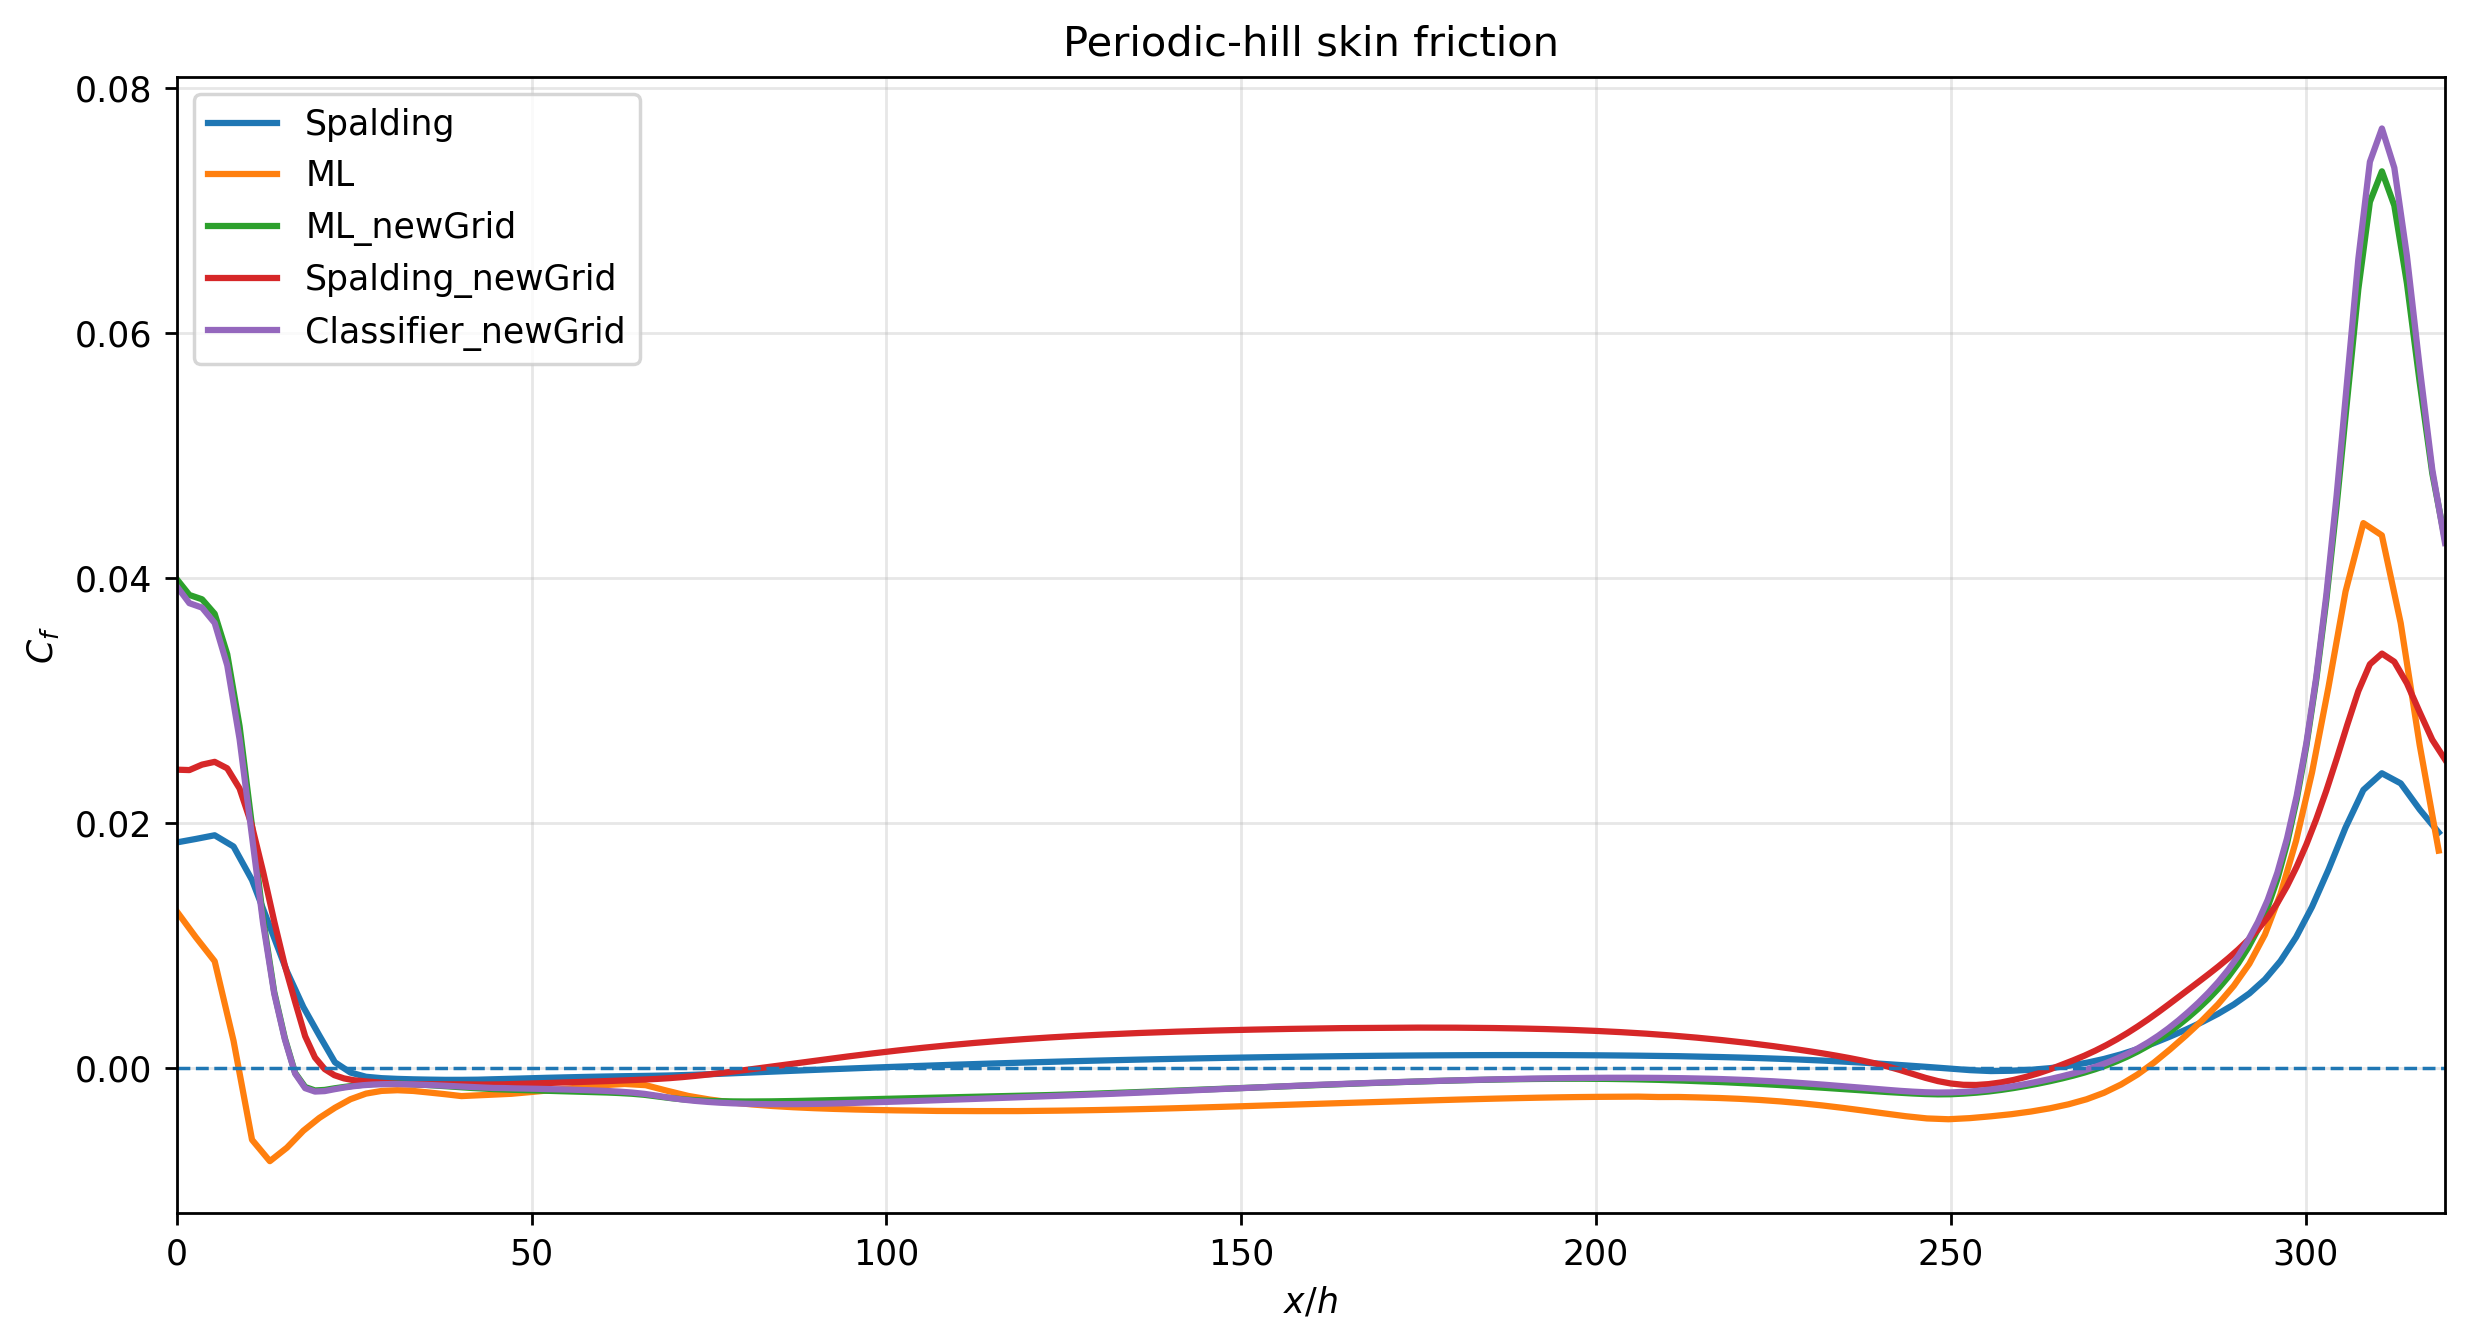

The file beside this chart, header and first rows:
x_over_h, Cf_Spalding, Cf_ML, Cf_ML_newGrid, Cf_Spalding_newGrid, Cf_Classifier_newGrid
0.000000000000000000e+00, 1.843199433333332984e-02, 1.281112466666666470e-02, 3.993997445211110858e-02, 2.437414754539999825e-02, 3.935365463826666355e-02
2.678464319642857916e+00, 1.871539108458333822e-02, 1.070370179578735738e-02, 3.846306911566509806e-02, 2.456353483516549030e-02, 3.778786751374144104e-02
5.353663143392857648e+00, 1.901732356229127868e-02, 8.729644497612527518e-03, 3.710036892490327365e-02, 2.501214173739612148e-02, 3.635138561303678795e-02
8.010580127321432542e+00, 1.809983664771135092e-02, 2.232482033501808575e-03, 3.080021179245576862e-02, 2.364127076971830541e-02, 2.981308047086578261e-02
1.061450204517857365e+01, 1.536196735220227670e-02, -5.846503902767754071e-03, 1.974534278830053502e-02, 1.975163880897497573e-02, 1.892743358301642378e-02
1.312647218267857774e+01, 1.156890995934494078e-02, -7.594029930765680211e-03, 8.562817391627107824e-03, 1.358525812363447702e-02, 8.340867320525217551e-03
1.553244542553571605e+01, 7.903736701208989926e-03, -6.493403915950090102e-03, 1.875004310383988036e-03, 7.782018411192491436e-03, 1.788844972140876417e-03
1.784582381660714034e+01, 4.989925098565500469e-03, -5.110625853087194352e-03, -1.329880272015927008e-03, 3.116650146008738409e-03, -1.417305476973065425e-03
2.009116427732142895e+01, 2.678345223817284529e-03, -4.066275975123786676e-03, -1.801087095407756175e-03, 4.532461383998027168e-04, -1.893905511602241238e-03
2.229527177732143528e+01, 4.810686970386781561e-04, -3.236549509896817067e-03, -1.640538428784754860e-03, -5.880065420789075533e-04, -1.712619456674198968e-03
2.448455781125000286e+01, -3.570301499119679189e-04, -2.536195358331479275e-03, -1.467763647559677722e-03, -9.340956150983113901e-04, -1.509685966150049480e-03
2.667852838089284973e+01, -7.022582849241972838e-04, -2.076650926117081658e-03, -1.337873454529595442e-03, -1.081756276048680349e-03, -1.374543072029941462e-03
2.888510815589285841e+01, -8.173247946557137596e-04, -1.856552475829778386e-03, -1.272265487217864649e-03, -1.188240929213350708e-03, -1.311444700520051623e-03
3.110597599875000441e+01, -8.750373746247613925e-04, -1.799442901977151227e-03, -1.269767939498015396e-03, -1.275626600277691243e-03, -1.300599553063854419e-03
3.334121031839285365e+01, -9.122275861077855071e-04, -1.860027190896574364e-03, -1.310962494785949776e-03, -1.310353691897262352e-03, -1.324394006750908214e-03
3.558988525232142308e+01, -9.355915014490448793e-04, -1.989533222264913866e-03, -1.385351420084592923e-03, -1.307438399467633844e-03, -1.374280739587979694e-03
3.785125368089284592e+01, -9.538943552035916359e-04, -2.127274005556305594e-03, -1.473305902302516398e-03, -1.305492957568369543e-03, -1.436973077421490903e-03
4.012903353803570639e+01, -9.532362423515560249e-04, -2.279592611149543722e-03, -1.562542320944301398e-03, -1.318984306196733158e-03, -1.501463963600196136e-03
4.243255716303571035e+01, -9.409981285888000544e-04, -2.217748257161849829e-03, -1.643726274315406629e-03, -1.333730715393340472e-03, -1.561901949553619632e-03
4.477327846660713817e+01, -9.040919899045480766e-04, -2.156588728055096327e-03, -1.712335222496350062e-03, -1.328130237942962708e-03, -1.617412764983799760e-03
4.716365859160713114e+01, -8.685534455963454022e-04, -2.092194020977327859e-03, -1.761984050443252950e-03, -1.301060776454434536e-03, -1.642239176716552397e-03
4.961736484160711314e+01, -8.272542944210693706e-04, -1.964389673761930341e-03, -1.803422137459060898e-03, -1.259554636567199529e-03, -1.670360853952752118e-03
5.214662794875001595e+01, -7.877878308332077585e-04, -1.828847621135981606e-03, -1.843303582006941251e-03, -1.213896418940086513e-03, -1.702653429062752927e-03
5.475846737732143765e+01, -7.507757857963186059e-04, -1.688368277574230948e-03, -1.884181836044041469e-03, -1.166958630979582877e-03, -1.741211091648327269e-03
5.745604068089283345e+01, -7.158232501291107632e-04, -1.535440085210854110e-03, -1.927499339557566579e-03, -1.117469436194379285e-03, -1.790341332975185600e-03
6.024116964517858008e+01, -6.831444374173103844e-04, -1.382902778502223496e-03, -1.980025992551268446e-03, -1.062402721492260735e-03, -1.851760998071232903e-03
6.311406748446427883e+01, -6.549701094551338117e-04, -1.289428131479666579e-03, -2.054872064443169239e-03, -9.988977586997006136e-04, -1.946725750635876868e-03
6.607289318089286212e+01, -6.305849526676551636e-04, -1.387846033771310272e-03, -2.187062120372195752e-03, -9.250598701686409131e-04, -2.110133392813866218e-03
6.908727859160714502e+01, -6.002002195152186716e-04, -1.840632581382357436e-03, -2.406851686895387140e-03, -8.265171377927674591e-04, -2.381242828972614505e-03
7.210323444875000121e+01, -5.533203666666666959e-04, -2.267379666666667105e-03, -2.573749090033397146e-03, -6.832534742802282490e-04, -2.611711928911219713e-03
7.509706127017857114e+01, -4.921309666666665462e-04, -2.561132333333332976e-03, -2.667440021511366562e-03, -5.054577489884135629e-04, -2.765204714158588876e-03
7.807133121660712050e+01, -4.242562666666668011e-04, -2.788501000000000087e-03, -2.709951021860669898e-03, -3.017744582723406359e-04, -2.862141762522544142e-03
8.102822196660713416e+01, -3.533561999999999966e-04, -2.960159000000000835e-03, -2.719686503180095919e-03, -8.287454529631470062e-05, -2.916037959331114777e-03
8.396960641303573425e+01, -2.819378000000000639e-04, -3.090779333333334121e-03, -2.707997025722354550e-03, 1.431789651312352835e-04, -2.941188820596199027e-03
8.689710714517855195e+01, -2.113205266666665799e-04, -3.190259333333332701e-03, -2.681326085432884660e-03, 3.713714858141665704e-04, -2.938773623177595891e-03
8.981213809160713879e+01, -1.421949300000000525e-04, -3.267131333333332666e-03, -2.646117285148704042e-03, 5.968620468369441323e-04, -2.917231576445951033e-03
9.271593939517856597e+01, -7.489086000000002923e-05, -3.327474666666665852e-03, -2.605813481675557739e-03, 8.183616298619677924e-04, -2.883081358159998199e-03
9.560960425232141802e+01, -9.520121139999990415e-06, -3.375326333333333699e-03, -2.564168436524584191e-03, 1.030620698246889231e-03, -2.834110795614584993e-03
9.849410205589288125e+01, 5.384862666666665528e-05, -3.413950666666666547e-03, -2.522241409405989298e-03, 1.234659031976287650e-03, -2.783580687247765115e-03
1.013702971630357013e+02, 1.152510633333332185e-04, -3.444595333333332673e-03, -2.482177591005884330e-03, 1.427582785841988644e-03, -2.730078050723518633e-03
1.042389633237499851e+02, 1.747834866666668149e-04, -3.465774666666666774e-03, -2.444276517655060311e-03, 1.608445459848605605e-03, -2.676056827909999679e-03
1.071007967880357086e+02, 2.315746333333332490e-04, -3.492714666666665510e-03, -2.407895466367248813e-03, 1.777813527533365781e-03, -2.620002568896948828e-03
1.099564269308928743e+02, 2.882619000000001411e-04, -3.498169666666667808e-03, -2.373875338578326517e-03, 1.934516095760300571e-03, -2.561266670573082715e-03
1.128064254487500051e+02, 3.404329666666666308e-04, -3.506061000000000854e-03, -2.338786582409562668e-03, 2.079471847255091009e-03, -2.502107455006472980e-03
1.156513134487500025e+02, 3.922858333333332495e-04, -3.504367666666665868e-03, -2.302058183260362670e-03, 2.212839017611673703e-03, -2.442356585798783741e-03
1.184915684130357363e+02, 4.412996333333334001e-04, -3.504708000000001343e-03, -2.262659857229675029e-03, 2.334903827937418862e-03, -2.383393177817625351e-03
1.213276301451785315e+02, 4.899025000000000211e-04, -3.486353666666666944e-03, -2.220748876171874889e-03, 2.446845641829634155e-03, -2.324917238560624076e-03
1.241599050380357596e+02, 5.343205666666666276e-04, -3.469536999999999535e-03, -2.175453769871302928e-03, 2.547977191672465540e-03, -2.265644886570799665e-03
1.269887705558928559e+02, 5.783050666666665314e-04, -3.446443333333333147e-03, -2.126486948204813193e-03, 2.640511902313387536e-03, -2.205032012727369938e-03
1.298145788951785562e+02, 6.200052333333333108e-04, -3.418617999999999570e-03, -2.071909675709373688e-03, 2.724048262827078425e-03, -2.141233289886036815e-03
1.326376602701785714e+02, 6.596950333333332370e-04, -3.386413333333333168e-03, -2.013040635102260074e-03, 2.799676676944568617e-03, -2.074504812631230120e-03
1.354583258237499876e+02, 6.974690000000000403e-04, -3.349856333333333606e-03, -1.951710663412648764e-03, 2.868149211159715106e-03, -2.004847463470837803e-03
1.382768701808928995e+02, 7.333786333333335017e-04, -3.309260999999999973e-03, -1.889402795338142446e-03, 2.929335640808763616e-03, -1.933342135740527329e-03
1.410935737880357124e+02, 7.674407000000001144e-04, -3.265165666666666310e-03, -1.826329316778918218e-03, 2.984942611347287007e-03, -1.860632179332923812e-03
1.439087051451785157e+02, 7.997023333333332746e-04, -3.218079666666666741e-03, -1.762519405662119499e-03, 3.034573035848858649e-03, -1.786894237033896660e-03
1.467225223773214111e+02, 8.301409333333331902e-04, -3.168989000000000094e-03, -1.699025534880750426e-03, 3.079504390589264760e-03, -1.711825778698620928e-03
1.495352753058928670e+02, 8.589013333333331800e-04, -3.118525666666666345e-03, -1.634920364920314662e-03, 3.119954459553205689e-03, -1.636972821846185283e-03
1.523472073058927947e+02, 8.858545666666667621e-04, -3.067000666666666597e-03, -1.570502000458123219e-03, 3.156190042569522684e-03, -1.562987622758382463e-03
1.551585565023213746e+02, 9.109888999999998186e-04, -3.015177333333333553e-03, -1.505604046540405441e-03, 3.188693822666848095e-03, -1.491629734837668537e-03
1.579695574487499812e+02, 9.344557999999997819e-04, -2.963163666666666744e-03, -1.440672490178102581e-03, 3.217146420372385927e-03, -1.423768757870407225e-03
... 60 more rows
